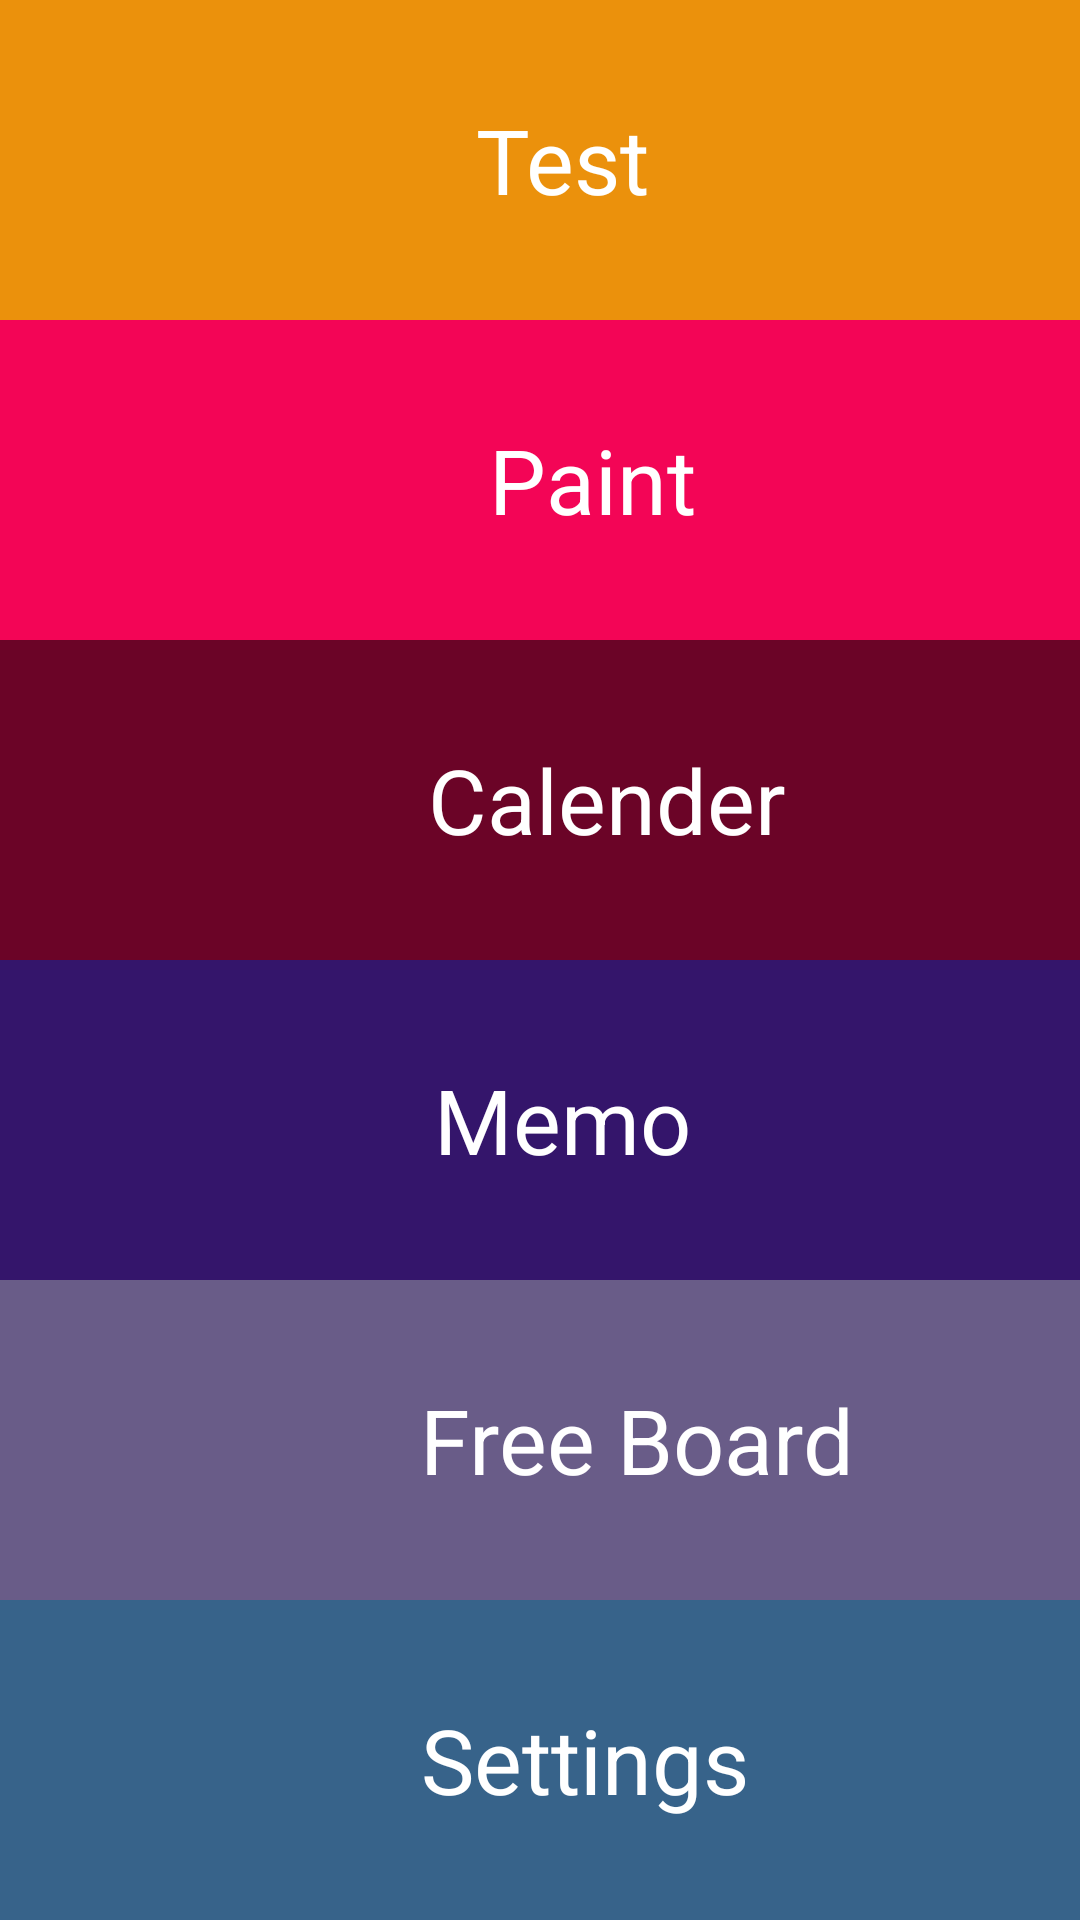

Android layout source for this screen:
<!-- AndroidManifest.xml: application theme AppTheme -->
<!-- res/layout/activity_home.xml -->
<?xml version="1.0" encoding="utf-8"?>
<RelativeLayout xmlns:android="http://schemas.android.com/apk/res/android"
    xmlns:app="http://schemas.android.com/apk/res-auto"
    xmlns:tools="http://schemas.android.com/tools"
    android:layout_width="match_parent"
    android:layout_height="match_parent"
    android:background="#D5D8D8"
    tools:context=".HomeActivity">

    <LinearLayout
        android:layout_width="match_parent"
        android:layout_height="match_parent"
        android:orientation="vertical">

        <LinearLayout
            android:id="@+id/li_test"
            android:layout_width="match_parent"
            android:layout_height="0dp"
            android:layout_weight="1"
            android:background="#EB910C"
            android:gravity="center"
            android:orientation="horizontal"
            >
            //android:onClick="onClick"

            <ImageView
                android:layout_width="wrap_content"
                android:layout_height="wrap_content"
                 />
            //android:src="@drawable/ic_assignment_ind_black_24dp"

            <TextView
                android:layout_width="wrap_content"
                android:layout_height="wrap_content"
                android:layout_marginLeft="15dp"
                android:text="Test"
                android:textColor="#ffffffff"
                android:textSize="30dp" />

        </LinearLayout>

        <LinearLayout
            android:id="@+id/li_paint"
            android:layout_width="match_parent"
            android:layout_height="0dp"
            android:layout_weight="1"
            android:background="#F30556"
            android:gravity="center"
            android:orientation="horizontal">

            <ImageView
                android:layout_width="wrap_content"
                android:layout_height="wrap_content"
                />
//android:src="@drawable/ic_color_lens_black_24dp"
            <TextView
                android:layout_width="wrap_content"
                android:layout_height="wrap_content"
                android:layout_marginLeft="35dp"
                android:text="Paint"
                android:textColor="#ffffffff"
                android:textSize="30dp" />

        </LinearLayout>

        <LinearLayout
            android:id="@+id/li_calender"
            android:layout_width="match_parent"
            android:layout_height="0dp"
            android:layout_weight="1"
            android:background="#6B0427"
            android:gravity="center"
            android:orientation="horizontal">

            <ImageView
                android:layout_width="wrap_content"
                android:layout_height="wrap_content"
                android:layout_marginLeft="30dp"
                 />
            //android:src="@drawable/ic_event_available_black_24dp"

            <TextView
                android:layout_width="wrap_content"
                android:layout_height="wrap_content"
                android:layout_marginLeft="15dp"
                android:text="Calender"
                android:textColor="#ffffffff"
                android:textSize="30dp" />

        </LinearLayout>

        <LinearLayout
            android:id="@+id/li_memo"
            android:layout_width="match_parent"
            android:layout_height="0dp"
            android:layout_weight="1"
            android:background="#34156B"
            android:gravity="center"
            android:orientation="horizontal">

            <ImageView
                android:layout_width="wrap_content"
                android:layout_height="wrap_content"
                 />
            //android:src="@drawable/ic_library_books_black_24dp"

            <TextView
                android:layout_width="wrap_content"
                android:layout_height="wrap_content"
                android:layout_marginLeft="15dp"
                android:text="Memo"
                android:textColor="#ffffffff"
                android:textSize="30dp" />

        </LinearLayout>

        <LinearLayout
            android:id="@+id/li_freeboard"
            android:layout_width="match_parent"
            android:layout_height="0dp"
            android:layout_weight="1"
            android:background="#695C88"
            android:gravity="center"
            android:orientation="horizontal">

            <ImageView
                android:layout_width="wrap_content"
                android:layout_height="wrap_content"
                android:layout_marginLeft="50dp"
                 />
            //android:src="@drawable/ic_toc_black_24dp"
            <TextView
                android:layout_width="wrap_content"
                android:layout_height="wrap_content"
                android:layout_marginLeft="15dp"
                android:text="Free Board"
                android:textColor="#ffffffff"
                android:textSize="30dp" />

        </LinearLayout>

        <LinearLayout
            android:id="@+id/li_settings"
            android:layout_width="match_parent"
            android:layout_height="0dp"
            android:layout_weight="1"
            android:background="#37638A"
            android:gravity="center"
            android:orientation="horizontal">

            <ImageView
                android:layout_width="wrap_content"
                android:layout_height="wrap_content"
                android:layout_marginLeft="15dp"
                />
            // android:src="@drawable/ic_settings_black_24dp"

            <TextView
                android:layout_width="wrap_content"
                android:layout_height="wrap_content"
                android:layout_marginLeft="15dp"
                android:text="Settings"
                android:textColor="#ffffffff"
                android:textSize="30dp" />

        </LinearLayout>
    </LinearLayout>
</RelativeLayout>
<!-- resources referenced by this layout -->
<resources>
  <!-- drawable ic_settings_black_24dp (drawable) -->
  <vector android:height="40dp" android:tint="#FF000000"
      android:viewportHeight="24" android:viewportWidth="24"
      android:width="40dp" xmlns:android="http://schemas.android.com/apk/res/android">
      <path android:fillColor="#FF000000" android:pathData="M19.1,12.9a2.8,2.8 0,0 0,0.1 -0.9,2.8 2.8,0 0,0 -0.1,-0.9l2.1,-1.6a0.7,0.7 0,0 0,0.1 -0.6L19.4,5.5a0.7,0.7 0,0 0,-0.6 -0.2l-2.4,1a6.5,6.5 0,0 0,-1.6 -0.9l-0.4,-2.6a0.5,0.5 0,0 0,-0.5 -0.4H10.1a0.5,0.5 0,0 0,-0.5 0.4L9.3,5.4a5.6,5.6 0,0 0,-1.7 0.9l-2.4,-1a0.4,0.4 0,0 0,-0.5 0.2l-2,3.4c-0.1,0.2 0,0.4 0.2,0.6l2,1.6a2.8,2.8 0,0 0,-0.1 0.9,2.8 2.8,0 0,0 0.1,0.9L2.8,14.5a0.7,0.7 0,0 0,-0.1 0.6l1.9,3.4a0.7,0.7 0,0 0,0.6 0.2l2.4,-1a6.5,6.5 0,0 0,1.6 0.9l0.4,2.6a0.5,0.5 0,0 0,0.5 0.4h3.8a0.5,0.5 0,0 0,0.5 -0.4l0.3,-2.6a5.6,5.6 0,0 0,1.7 -0.9l2.4,1a0.4,0.4 0,0 0,0.5 -0.2l2,-3.4c0.1,-0.2 0,-0.4 -0.2,-0.6ZM12,15.6A3.6,3.6 0,1 1,15.6 12,3.6 3.6,0 0,1 12,15.6Z"/>
  </vector>
  <style name="AppTheme" parent="Theme.AppCompat.Light.DarkActionBar">
          
          <item name="colorPrimary">@color/colorPrimary</item>
          <item name="colorPrimaryDark">@color/colorPrimaryDark</item>
          <item name="colorAccent">@color/colorAccent</item>
      </style>
  <color name="colorPrimary">#008577</color>
  <color name="colorPrimaryDark">#00574B</color>
  <color name="colorAccent">#D81B60</color>
</resources>
